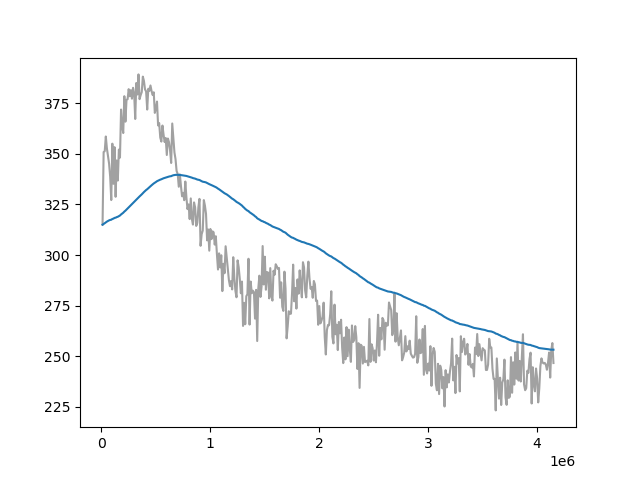

The table this chart was drawn from, first rows:
Wall time, Step, Value
1712929205, 10000, 315
1712929237, 20000, 350.9
1712929268, 30000, 351.3
1712929299, 40000, 358.6
1712929330, 50000, 352.7
1712929361, 60000, 349
1712929392, 70000, 345.2
1712929423, 80000, 338.7
1712929453, 90000, 327.2
1712929484, 100000, 355
1712929514, 110000, 335.2
1712929544, 120000, 353.3
1712929574, 130000, 328.8
1712929606, 140000, 346.7
1712929636, 150000, 336.8
1712929666, 160000, 352.1
1712929696, 170000, 348.1
1712929727, 180000, 371.9
1712929758, 190000, 363.8
1712929790, 200000, 360.3
1712929821, 210000, 378.5
1712929853, 220000, 365.9
1712929884, 230000, 376.7
1712929914, 240000, 377
1712929945, 250000, 381.9
1712929976, 260000, 378.4
1712930007, 270000, 381.4
1712930037, 280000, 377.2
1712930068, 290000, 382.6
1712930099, 300000, 380.1
1712930129, 310000, 367.2
1712930160, 320000, 385
1712930191, 330000, 379.3
1712930221, 340000, 389.2
1712930252, 350000, 377.0
1712930282, 360000, 379
1712930313, 370000, 380.5
1712930341, 380000, 388.1
1712930372, 390000, 386
1712930403, 400000, 381.8
1712930433, 410000, 380.8
1712930464, 420000, 371.9
1712930495, 430000, 382.2
1712930525, 440000, 381.1
1712930557, 450000, 383.8
1712930588, 460000, 381
1712930619, 470000, 379
1712930649, 480000, 380.4
1712930679, 490000, 370.2
1712930710, 500000, 372.5
1712930743, 510000, 375.8
1712930774, 520000, 364
1712930805, 530000, 365.2
1712930836, 540000, 358.0
1712930867, 550000, 356
1712930898, 560000, 364
1712930928, 570000, 359.6
1712930958, 580000, 355.8
1712930988, 590000, 357.8
1712931019, 600000, 349.4
... 355 more rows
